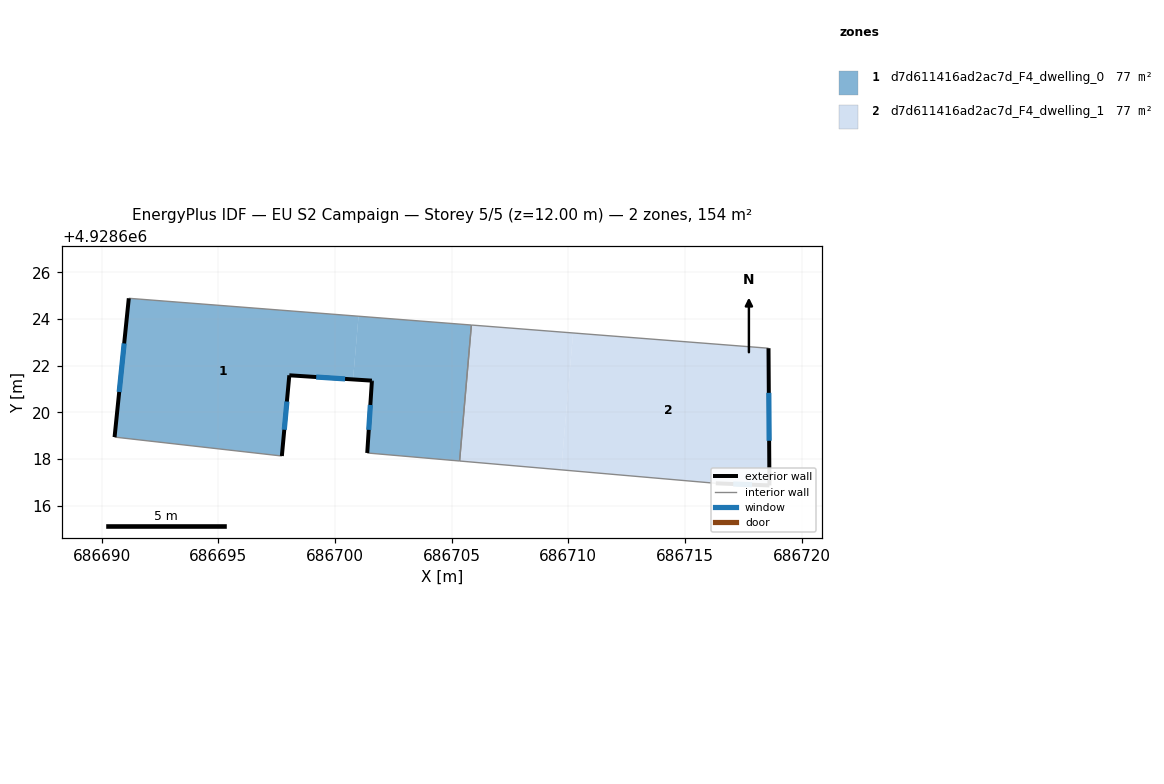
=== STOREY PLAN SPEC (per zone: floor XY polygon, exterior-wall plan segments, windows/doors) ===
zone 1: d7d611416ad2ac7d_F4_dwelling_0  (77.0 m²)
  floor: (686705.84, 4928623.74) (686705.34, 4928617.91) (686701.38, 4928618.25) (686701.58, 4928621.30) (686701.58, 4928621.35) (686700.77, 4928621.41) (686701.01, 4928624.12)
  floor: (686701.01, 4928624.12) (686700.77, 4928621.41) (686698.04, 4928621.58) (686697.72, 4928618.12) (686690.55, 4928618.93) (686691.16, 4928624.88)
  exterior wall: (686701.58, 4928621.35) – (686701.58, 4928621.30)  [0.1 m]
  exterior wall: (686698.04, 4928621.58) – (686701.58, 4928621.35)  [3.5 m]
    window: (686699.19, 4928621.51) – (686700.43, 4928621.43)  [1.3 m²]
  exterior wall: (686697.72, 4928618.12) – (686698.04, 4928621.58)  [3.5 m]
    window: (686697.82, 4928619.25) – (686697.94, 4928620.46)  [1.3 m²]
  exterior wall: (686691.16, 4928624.88) – (686690.55, 4928618.93)  [6.0 m]
    window: (686690.96, 4928622.95) – (686690.75, 4928620.87)  [2.2 m²]
  exterior wall: (686701.58, 4928621.30) – (686701.38, 4928618.25)  [3.1 m]
    window: (686701.51, 4928620.31) – (686701.44, 4928619.25)  [1.1 m²]
  interior walls: 4
zone 2: d7d611416ad2ac7d_F4_dwelling_1  (77.0 m²)
  floor: (686718.58, 4928622.74) (686718.62, 4928616.86) (686716.32, 4928616.95) (686709.69, 4928617.53) (686710.20, 4928623.40)
  floor: (686710.20, 4928623.40) (686709.69, 4928617.53) (686705.34, 4928617.91) (686705.84, 4928623.74)
  exterior wall: (686718.62, 4928616.86) – (686718.58, 4928622.74)  [5.9 m]
    window: (686718.61, 4928618.78) – (686718.59, 4928620.83)  [2.2 m²]
  exterior wall: (686716.32, 4928616.95) – (686718.62, 4928616.86)  [2.3 m]
    window: (686717.07, 4928616.92) – (686717.87, 4928616.89)  [0.8 m²]
  interior walls: 3

=== DERIVED (storey summary) ===
Building: EU S2 Campaign
Storey: 5 of 5  (floor level z = 12.00 m)
Storey gross floor area: 154.0 m²
Zones on this storey: 2
  - d7d611416ad2ac7d_F4_dwelling_0: floor 77.0 m²; exterior wall 16.1 m (48.3 m²); 4 window(s) 5.9 m²; WWR 12.2%
  - d7d611416ad2ac7d_F4_dwelling_1: floor 77.0 m²; exterior wall 8.2 m (24.5 m²); 2 window(s) 3.0 m²; WWR 12.2%
Zone adjacency (shared interzone walls):
  - d7d611416ad2ac7d_F4_dwelling_0 ↔ d7d611416ad2ac7d_F4_dwelling_1